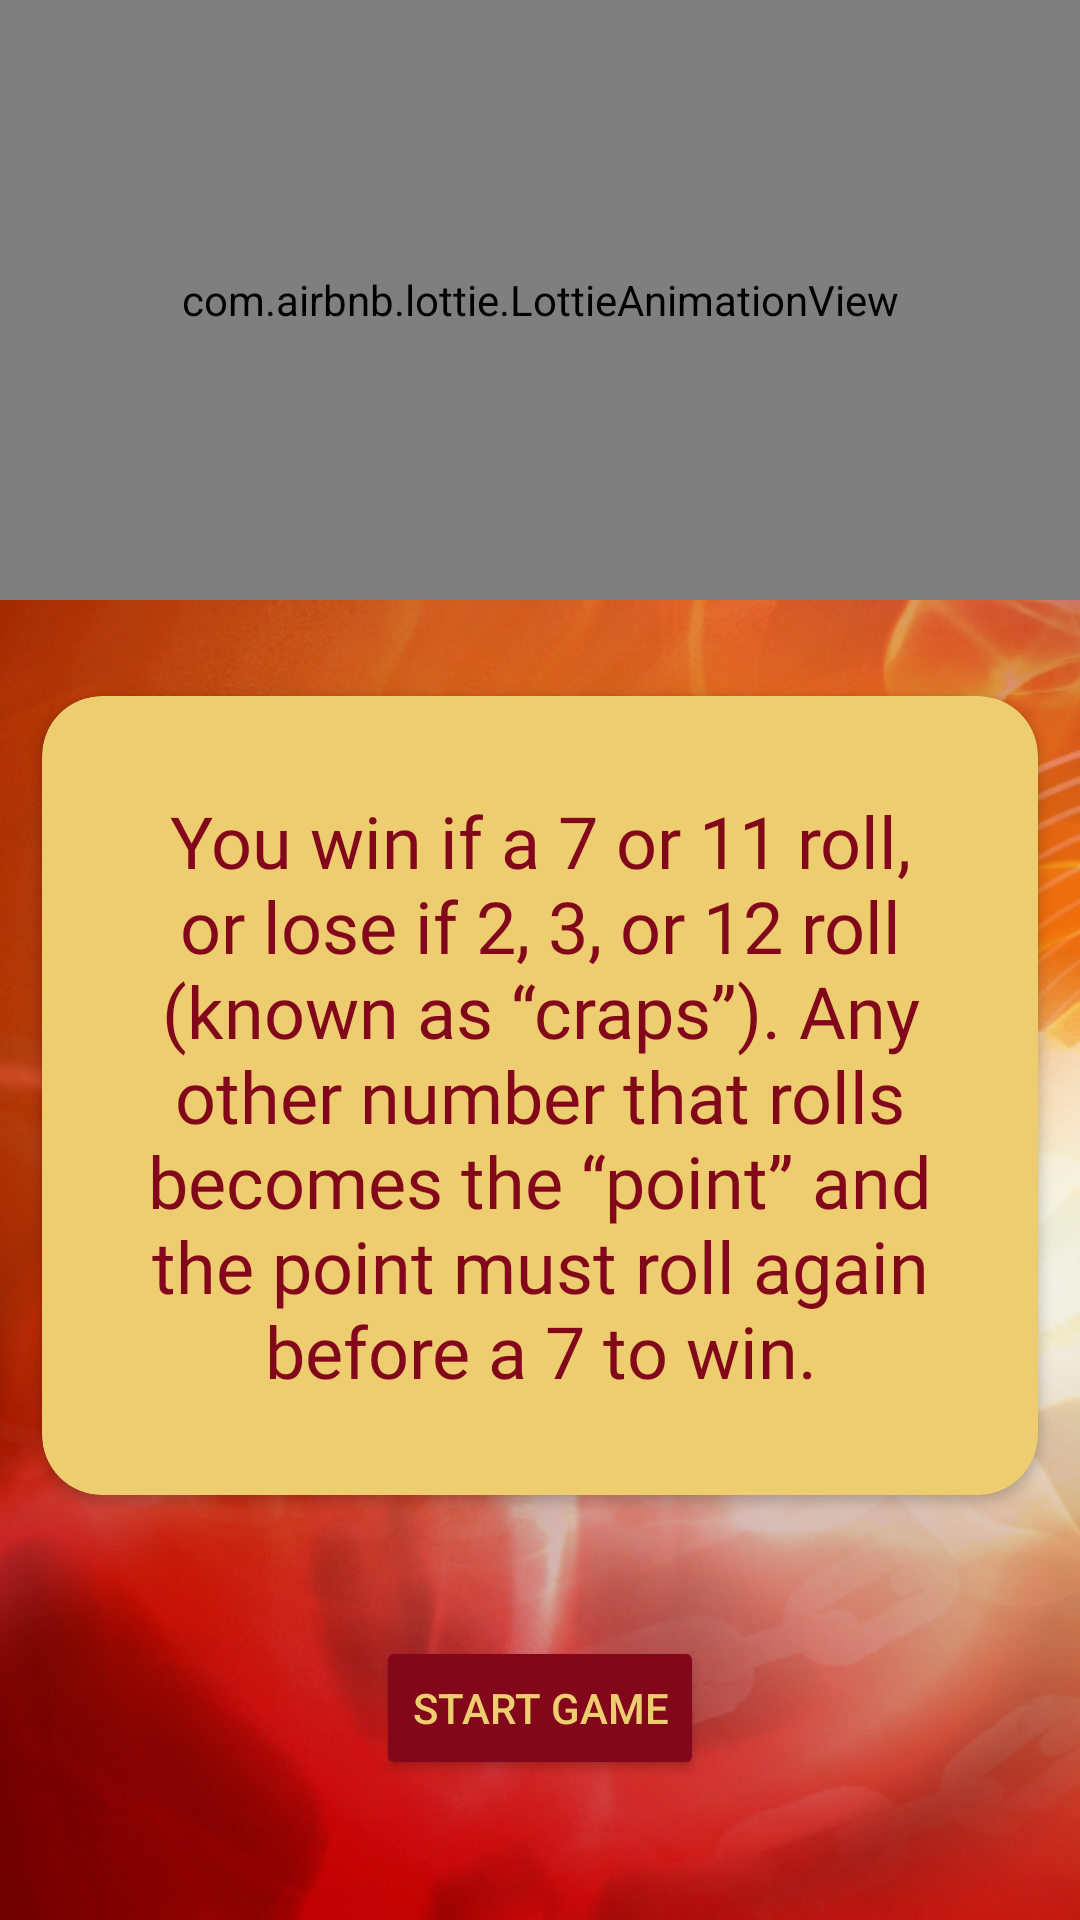

Produce the Android XML layout that renders to this screen, including the resource entries it uses.
<!-- AndroidManifest.xml: application theme Theme.ElementalVolcano -->
<!-- res/layout/fragment_start_third.xml -->
<?xml version="1.0" encoding="utf-8"?>
<androidx.constraintlayout.widget.ConstraintLayout xmlns:android="http://schemas.android.com/apk/res/android"
    xmlns:tools="http://schemas.android.com/tools"
    android:layout_width="match_parent"
    android:layout_height="match_parent"
    xmlns:app="http://schemas.android.com/apk/res-auto"
    tools:context=".third.StartThird"
    android:background="@drawable/back">

    <com.airbnb.lottie.LottieAnimationView
        android:id="@+id/dice"
        android:layout_width="match_parent"
        android:layout_height="200dp"
        app:layout_constraintEnd_toEndOf="parent"
        app:layout_constraintStart_toStartOf="parent"
        app:layout_constraintTop_toTopOf="parent"
        app:lottie_autoPlay="true"
        app:lottie_loop="true"
        app:lottie_rawRes="@raw/dic" />

    <androidx.cardview.widget.CardView
        android:id="@+id/cardView2"
        android:layout_width="wrap_content"
        android:layout_height="wrap_content"
        android:layout_margin="32dp"
        android:backgroundTint="#EECC70"
        app:cardCornerRadius="20dp"
        app:layout_constraintEnd_toEndOf="parent"
        app:layout_constraintStart_toStartOf="parent"
        app:layout_constraintTop_toBottomOf="@id/dice">

        <TextView
            android:id="@+id/rules"
            android:layout_width="300dp"
            android:layout_height="wrap_content"
            android:layout_margin="16dp"
            android:fontFamily="@font/opensans_extra_bold"
            android:gravity="center"
            android:padding="16dp"
            android:text="You win if a 7 or 11 roll, or lose if 2, 3, or 12 roll (known as “craps”). Any other number that rolls becomes the “point” and the point must roll again before a 7 to win."
            android:textColor="#82071B"
            android:textSize="24sp" />


    </androidx.cardview.widget.CardView>

    <Button
        android:id="@+id/starBtn"
        android:layout_width="wrap_content"
        android:layout_height="wrap_content"
        android:layout_margin="16dp"
        android:backgroundTint="#82071B"
        android:text="Start game"
        android:textColor="#EECC70"
        app:layout_constraintBottom_toBottomOf="parent"
        app:layout_constraintEnd_toEndOf="parent"
        app:layout_constraintStart_toStartOf="parent"
        app:layout_constraintTop_toBottomOf="@+id/cardView2" />


</androidx.constraintlayout.widget.ConstraintLayout>
<!-- resources referenced by this layout -->
<resources>
  <!-- drawable back: png bitmap (drawable-v24, 528242 bytes) -->
  <style name="Theme.ElementalVolcano" parent="Theme.MaterialComponents.DayNight.NoActionBar">
          
          <item name="colorPrimary">@color/purple_500</item>
          <item name="colorPrimaryVariant">@color/purple_700</item>
          <item name="colorOnPrimary">@color/white</item>
          
          <item name="colorSecondary">@color/teal_200</item>
          <item name="colorSecondaryVariant">@color/teal_700</item>
          <item name="colorOnSecondary">@color/black</item>
          
          <item name="android:statusBarColor">@color/black</item>
          
      </style>
  <color name="purple_500">#FF6200EE</color>
  <color name="purple_700">#FF3700B3</color>
  <color name="white">#FFFFFFFF</color>
  <color name="teal_200">#FF03DAC5</color>
  <color name="teal_700">#FF018786</color>
  <color name="black">#FF000000</color>
</resources>
